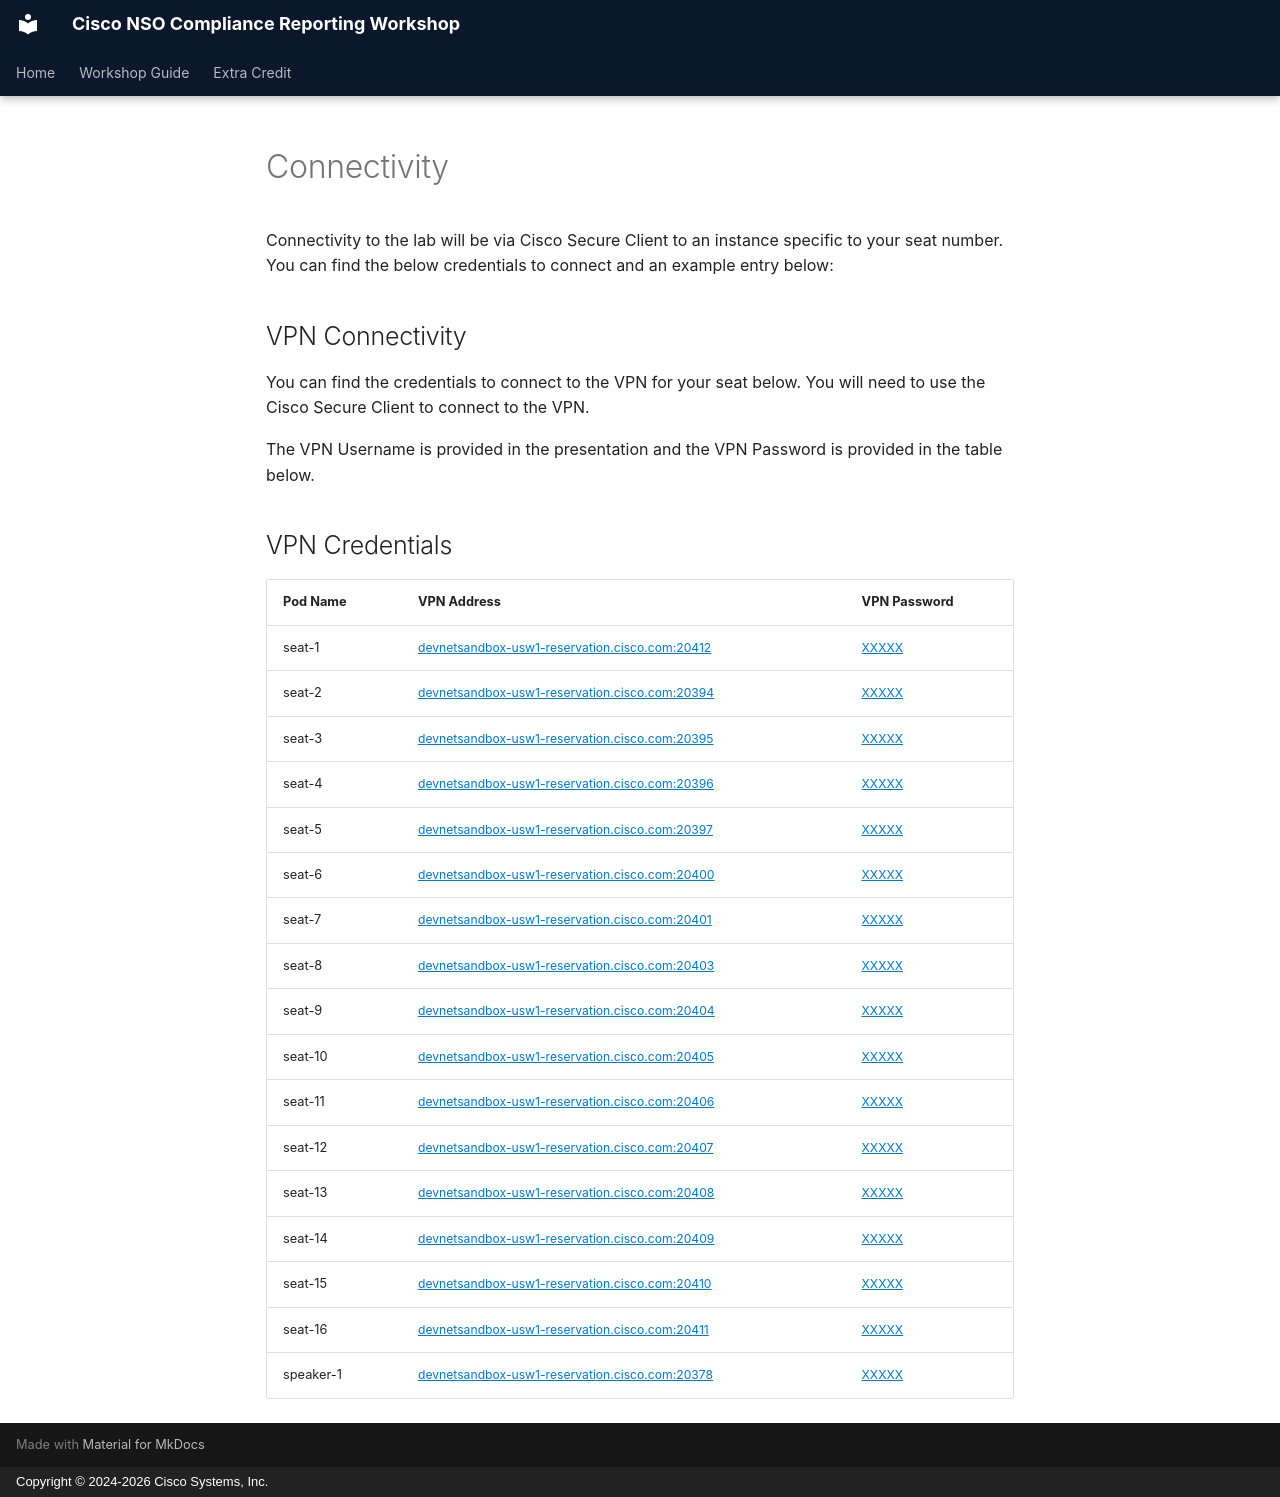

repository: moore-automation/DEVWKS-2083 · page: getting_started/connectivity/index.html · generator: mkdocs · copyright: Copyright © 2024-2026 Cisco Systems, Inc.

Connectivity to the lab will be via Cisco Secure Client to an instance specific to your seat number. You can find the below credentials to connect and an example entry below:

## VPN Connectivity

You can find the credentials to connect to the VPN for your seat below. You will need to use the Cisco Secure Client to connect to the VPN.

The VPN Username is provided in the presentation and the VPN Password is provided in the table below.

## VPN Credentials

<table>
  <thead>
    <tr>
      <th>Pod Name</th>
      <th>VPN Address</th>
      <th>VPN Password</th>
    </tr>
  </thead>
  <tbody>
    <tr>
      <td>seat-1</td>
      <td><button class="copy-btn" onclick="copyToClipboard(this)">devnetsandbox-usw1-reservation.cisco.com:20412</button></td>
      <td><button class="copy-btn" onclick="copyToClipboard(this)">XXXXX</button></td>
    </tr>
    <tr>
      <td>seat-2</td>
      <td><button class="copy-btn" onclick="copyToClipboard(this)">devnetsandbox-usw1-reservation.cisco.com:20394</button></td>
      <td><button class="copy-btn" onclick="copyToClipboard(this)">XXXXX</button></td>
    </tr>
    <tr>
      <td>seat-3</td>
      <td><button class="copy-btn" onclick="copyToClipboard(this)">devnetsandbox-usw1-reservation.cisco.com:20395</button></td>
      <td><button class="copy-btn" onclick="copyToClipboard(this)">XXXXX</button></td>
    </tr>
    <tr>
      <td>seat-4</td>
      <td><button class="copy-btn" onclick="copyToClipboard(this)">devnetsandbox-usw1-reservation.cisco.com:20396</button></td>
      <td><button class="copy-btn" onclick="copyToClipboard(this)">XXXXX</button></td>
    </tr>
    <tr>
      <td>seat-5</td>
      <td><button class="copy-btn" onclick="copyToClipboard(this)">devnetsandbox-usw1-reservation.cisco.com:20397</button></td>
      <td><button class="copy-btn" onclick="copyToClipboard(this)">XXXXX</button></td>
    </tr>
    <tr>
      <td>seat-6</td>
      <td><button class="copy-btn" onclick="copyToClipboard(this)">devnetsandbox-usw1-reservation.cisco.com:20400</button></td>
      <td><button class="copy-btn" onclick="copyToClipboard(this)">XXXXX</button></td>
    </tr>
    <tr>
      <td>seat-7</td>
      <td><button class="copy-btn" onclick="copyToClipboard(this)">devnetsandbox-usw1-reservation.cisco.com:20401</button></td>
      <td><button class="copy-btn" onclick="copyToClipboard(this)">XXXXX</button></td>
    </tr>
    <tr>
      <td>seat-8</td>
      <td><button class="copy-btn" onclick="copyToClipboard(this)">devnetsandbox-usw1-reservation.cisco.com:20403</button></td>
      <td><button class="copy-btn" onclick="copyToClipboard(this)">XXXXX</button></td>
    </tr>
    <tr>
      <td>seat-9</td>
      <td><button class="copy-btn" onclick="copyToClipboard(this)">devnetsandbox-usw1-reservation.cisco.com:20404</button></td>
      <td><button class="copy-btn" onclick="copyToClipboard(this)">XXXXX</button></td>
    </tr>
    <tr>
      <td>seat-10</td>
      <td><button class="copy-btn" onclick="copyToClipboard(this)">devnetsandbox-usw1-reservation.cisco.com:20405</button></td>
      <td><button class="copy-btn" onclick="copyToClipboard(this)">XXXXX</button></td>
    </tr>
    <tr>
      <td>seat-11</td>
      <td><button class="copy-btn" onclick="copyToClipboard(this)">devnetsandbox-usw1-reservation.cisco.com:20406</button></td>
      <td><button class="copy-btn" onclick="copyToClipboard(this)">XXXXX</button></td>
    </tr>
    <tr>
      <td>seat-12</td>
      <td><button class="copy-btn" onclick="copyToClipboard(this)">devnetsandbox-usw1-reservation.cisco.com:20407</button></td>
      <td><button class="copy-btn" onclick="copyToClipboard(this)">XXXXX</button></td>
    </tr>
    <tr>
      <td>seat-13</td>
      <td><button class="copy-btn" onclick="copyToClipboard(this)">devnetsandbox-usw1-reservation.cisco.com:20408</button></td>
      <td><button class="copy-btn" onclick="copyToClipboard(this)">XXXXX</button></td>
    </tr>
    <tr>
      <td>seat-14</td>
      <td><button class="copy-btn" onclick="copyToClipboard(this)">devnetsandbox-usw1-reservation.cisco.com:20409</button></td>
      <td><button class="copy-btn" onclick="copyToClipboard(this)">XXXXX</button></td>
    </tr>
    <tr>
      <td>seat-15</td>
      <td><button class="copy-btn" onclick="copyToClipboard(this)">devnetsandbox-usw1-reservation.cisco.com:20410</button></td>
      <td><button class="copy-btn" onclick="copyToClipboard(this)">XXXXX</button></td>
    </tr>
    <tr>
      <td>seat-16</td>
      <td><button class="copy-btn" onclick="copyToClipboard(this)">devnetsandbox-usw1-reservation.cisco.com:20411</button></td>
      <td><button class="copy-btn" onclick="copyToClipboard(this)">XXXXX</button></td>
    </tr>
    <tr>
      <td>speaker-1</td>
      <td><button class="copy-btn" onclick="copyToClipboard(this)">devnetsandbox-usw1-reservation.cisco.com:20378</button></td>
      <td><button class="copy-btn" onclick="copyToClipboard(this)">XXXXX</button></td>
    </tr>
  </tbody>
</table>

<script>
function copyToClipboard(btn) {
  const text = btn.textContent;
  navigator.clipboard.writeText(text);
  btn.textContent = "Copied!";
  setTimeout(() => btn.textContent = btn.getAttribute('data-original'), 1000);
}
// Store original text for each button
window.addEventListener('DOMContentLoaded', () => {
  document.querySelectorAll('.copy-btn').forEach(btn => {
    btn.setAttribute('data-original', btn.textContent);
  });
});
</script>

<style>
.copy-btn {
  font-size: 0.95em;
  margin-left: 0;
  cursor: pointer;
  background: none;
  border: none;
  color: #0078d4;
  text-decoration: underline;
  padding: 0;
}
td {
  position: relative;
}
</style>
